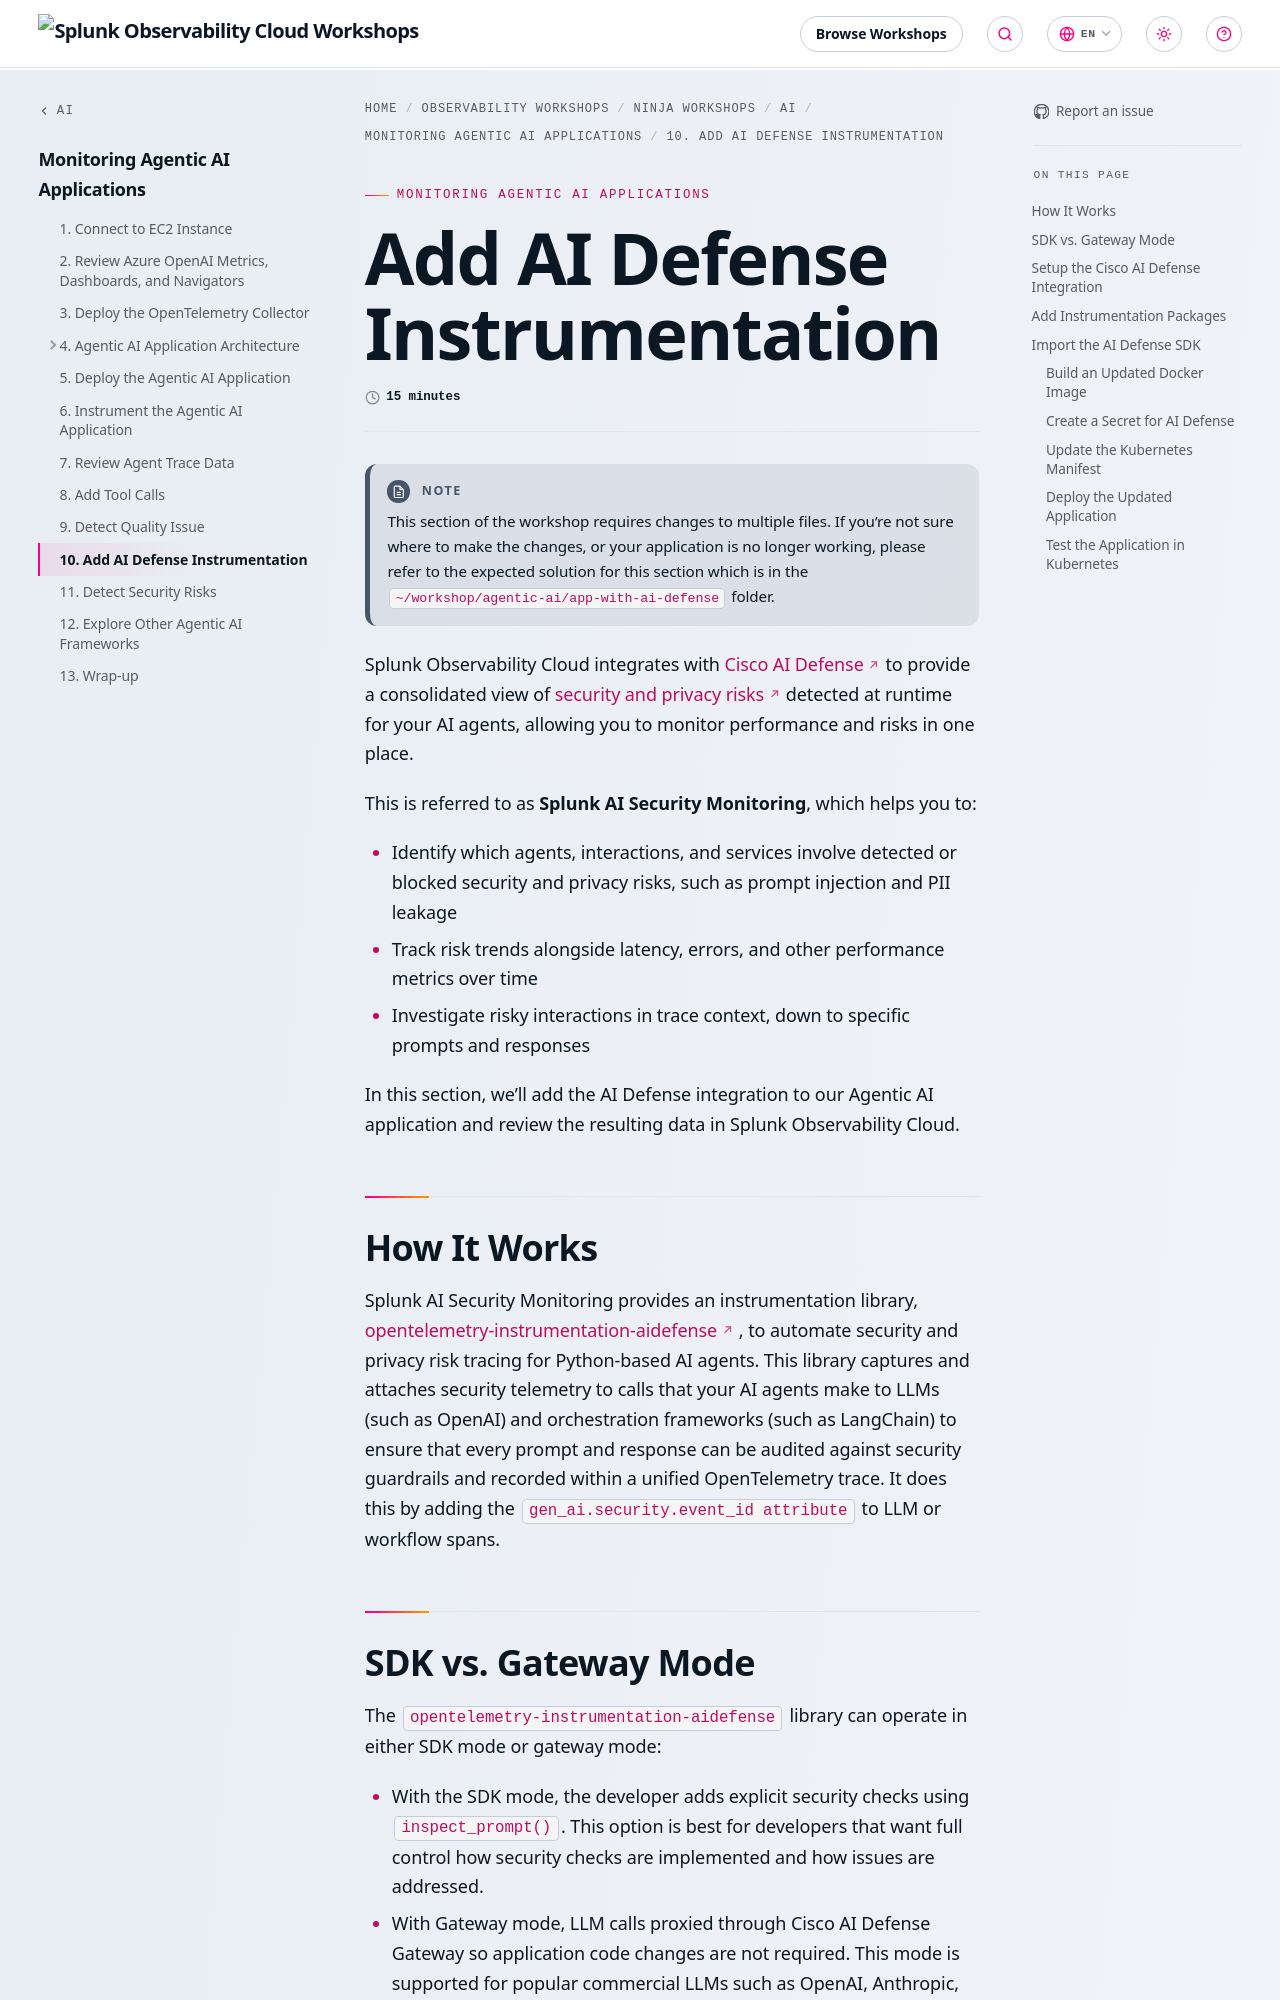

repository: splunk/observability-workshop · page: en/ninja-workshops/ai/1-agentic-ai/10-add-ai-defense-instrumentation/index.html · generator: mkdocs

---
title: Add AI Defense Instrumentation
linkTitle: 10. Add AI Defense Instrumentation
weight: 10
time: 15 minutes
---

> [!NOTE]
> This section of the workshop requires changes to multiple files.
> If you're not sure where to make the changes, or your application is no
> longer working, please refer to the expected solution for this section
> which is in the `~/workshop/agentic-ai/app-with-ai-defense` folder.

Splunk Observability Cloud integrates with
[Cisco AI Defense](https://www.cisco.com/site/us/en/products/security/ai-defense/index.html)
to provide a consolidated view of [security and privacy risks](https://securitydocs.cisco.com/docs/ai-def/user/105473.dita)
detected at runtime for your AI agents, allowing you to monitor performance and risks in one place.

This is referred to as **Splunk AI Security Monitoring**, which helps you to:

* Identify which agents, interactions, and services involve detected or blocked security and privacy risks, such as prompt injection and PII leakage
* Track risk trends alongside latency, errors, and other performance metrics over time
* Investigate risky interactions in trace context, down to specific prompts and responses

In this section, we'll add the AI Defense integration to our Agentic AI application and
review the resulting data in Splunk Observability Cloud.

## How It Works

Splunk AI Security Monitoring provides an instrumentation library,
[opentelemetry-instrumentation-aidefense](https://github.com/signalfx/splunk-otel-python-contrib/tree/main/instrumentation-genai/opentelemetry-instrumentation-aidefense),
to automate security and privacy risk tracing for Python-based AI agents.
This library captures and attaches security telemetry to calls that your
AI agents make to LLMs (such as OpenAI) and orchestration frameworks
(such as LangChain) to ensure that every prompt and response can be
audited against security guardrails and recorded within a unified
OpenTelemetry trace. It does this by adding the
`gen_ai.security.event_id attribute` to LLM or workflow spans.
